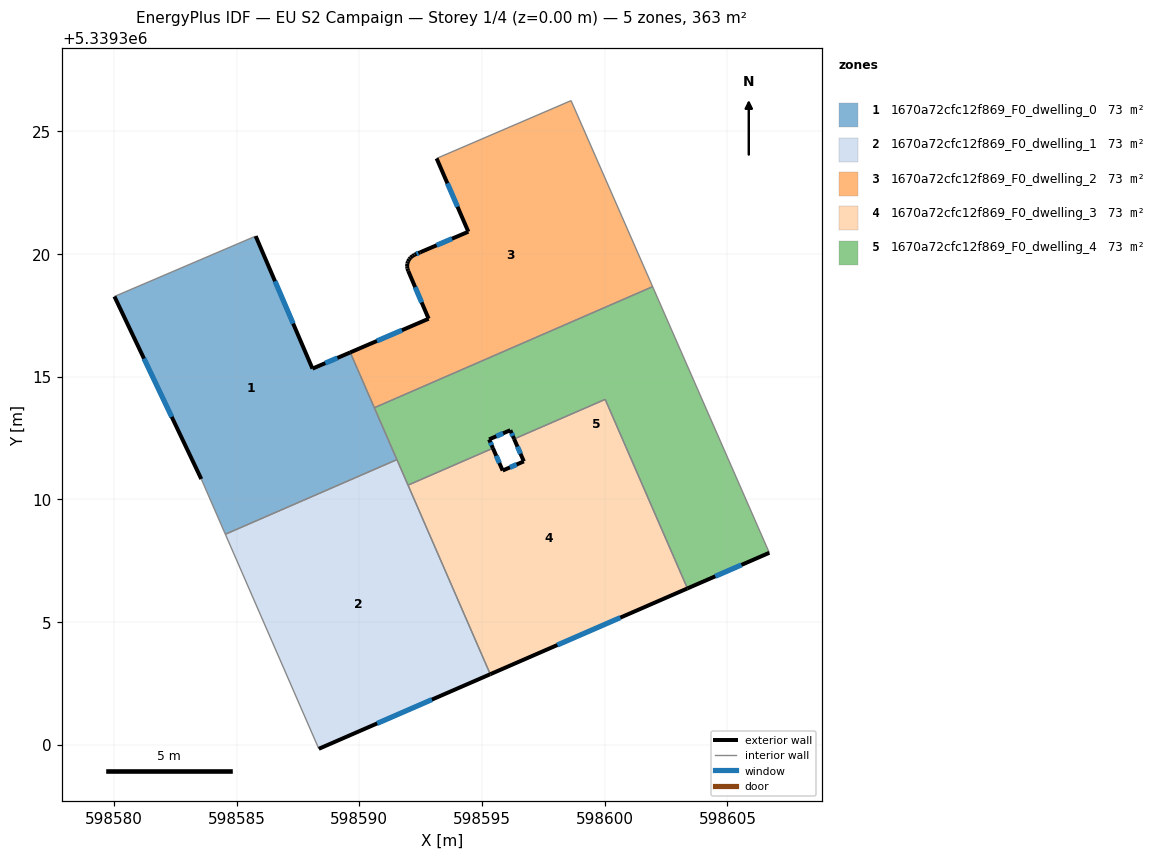
=== STOREY PLAN SPEC (per zone: floor XY polygon, exterior-wall plan segments, windows/doors) ===
zone 1: 1670a72cfc12f869_F0_dwelling_0  (72.7 m²)
  floor: (598589.63, 5339315.99) (598591.53, 5339311.62) (598584.54, 5339308.58) (598583.56, 5339310.83) (598580.02, 5339318.27) (598585.78, 5339320.73) (598588.09, 5339315.33)
  exterior wall: (598580.02, 5339318.27) – (598583.56, 5339310.83)  [8.2 m]
    window: (598581.23, 5339315.74) – (598582.36, 5339313.36)  [2.5 m²]
  exterior wall: (598588.09, 5339315.33) – (598585.78, 5339320.73)  [5.9 m]
    window: (598587.30, 5339317.17) – (598586.56, 5339318.89)  [1.8 m²]
  exterior wall: (598589.63, 5339315.99) – (598588.09, 5339315.33)  [1.7 m]
    window: (598589.11, 5339315.77) – (598588.61, 5339315.55)  [0.5 m²]
  interior walls: 5
zone 2: 1670a72cfc12f869_F0_dwelling_1  (72.7 m²)
  floor: (598591.53, 5339311.62) (598595.34, 5339302.88) (598588.35, 5339299.84) (598584.54, 5339308.58)
  exterior wall: (598588.35, 5339299.84) – (598595.34, 5339302.88)  [7.6 m]
    window: (598590.73, 5339300.87) – (598592.96, 5339301.84)  [2.3 m²]
  interior walls: 4
zone 3: 1670a72cfc12f869_F0_dwelling_2  (72.7 m²)
  floor: (598598.63, 5339326.25) (598601.95, 5339318.67) (598590.61, 5339313.74) (598589.63, 5339315.99) (598592.82, 5339317.36) (598591.99, 5339319.32) (598591.96, 5339319.41) (598591.95, 5339319.51) (598591.96, 5339319.61) (598591.98, 5339319.70) (598592.03, 5339319.79) (598592.09, 5339319.86) (598592.17, 5339319.92) (598592.25, 5339319.97) (598592.48, 5339320.07) (598594.44, 5339320.91) (598593.15, 5339323.90)
  exterior wall: (598591.99, 5339319.32) – (598592.82, 5339317.36)  [2.1 m]
    window: (598592.27, 5339318.65) – (598592.54, 5339318.03)  [0.7 m²]
  exterior wall: (598591.96, 5339319.41) – (598591.99, 5339319.32)  [0.1 m]
  exterior wall: (598591.95, 5339319.51) – (598591.96, 5339319.41)  [0.1 m]
  exterior wall: (598591.96, 5339319.61) – (598591.95, 5339319.51)  [0.1 m]
  exterior wall: (598591.98, 5339319.70) – (598591.96, 5339319.61)  [0.1 m]
  exterior wall: (598592.03, 5339319.79) – (598591.98, 5339319.70)  [0.1 m]
  exterior wall: (598592.09, 5339319.86) – (598592.03, 5339319.79)  [0.1 m]
  exterior wall: (598592.17, 5339319.92) – (598592.09, 5339319.86)  [0.1 m]
  exterior wall: (598592.25, 5339319.97) – (598592.17, 5339319.92)  [0.1 m]
  exterior wall: (598592.48, 5339320.07) – (598592.25, 5339319.97)  [0.3 m]
    window: (598592.41, 5339320.04) – (598592.33, 5339320.01)  [0.1 m²]
  exterior wall: (598594.44, 5339320.91) – (598592.48, 5339320.07)  [2.1 m]
    window: (598593.78, 5339320.62) – (598593.15, 5339320.36)  [0.7 m²]
  exterior wall: (598593.15, 5339323.90) – (598594.44, 5339320.91)  [3.3 m]
    window: (598593.59, 5339322.88) – (598594.00, 5339321.93)  [1.0 m²]
  exterior wall: (598592.82, 5339317.36) – (598589.63, 5339315.99)  [3.5 m]
    window: (598591.74, 5339316.90) – (598590.72, 5339316.46)  [1.1 m²]
  interior walls: 4
zone 4: 1670a72cfc12f869_F0_dwelling_3  (72.7 m²)
  floor: (598600.02, 5339314.08) (598603.37, 5339306.37) (598595.34, 5339302.88) (598591.98, 5339310.58) (598595.45, 5339312.09) (598595.84, 5339311.18) (598596.70, 5339311.55) (598596.31, 5339312.46)
  exterior wall: (598595.84, 5339311.18) – (598595.45, 5339312.09)  [1.0 m]
    window: (598595.71, 5339311.49) – (598595.58, 5339311.78)  [0.3 m²]
  exterior wall: (598596.70, 5339311.55) – (598595.84, 5339311.18)  [0.9 m]
    window: (598596.41, 5339311.42) – (598596.14, 5339311.30)  [0.3 m²]
  exterior wall: (598596.31, 5339312.46) – (598596.70, 5339311.55)  [1.0 m]
    window: (598596.44, 5339312.15) – (598596.57, 5339311.86)  [0.3 m²]
  exterior wall: (598595.34, 5339302.88) – (598603.37, 5339306.37)  [8.8 m]
    window: (598598.07, 5339304.07) – (598600.64, 5339305.18)  [2.7 m²]
  interior walls: 4
zone 5: 1670a72cfc12f869_F0_dwelling_4  (72.7 m²)
  floor: (598601.95, 5339318.67) (598606.71, 5339307.83) (598603.37, 5339306.37) (598600.02, 5339314.08) (598596.31, 5339312.46) (598596.15, 5339312.82) (598595.29, 5339312.45) (598595.45, 5339312.09) (598591.98, 5339310.58) (598590.61, 5339313.74)
  exterior wall: (598596.15, 5339312.82) – (598596.31, 5339312.46)  [0.4 m]
    window: (598596.21, 5339312.70) – (598596.26, 5339312.58)  [0.1 m²]
  exterior wall: (598595.29, 5339312.45) – (598596.15, 5339312.82)  [0.9 m]
    window: (598595.58, 5339312.57) – (598595.86, 5339312.69)  [0.3 m²]
  exterior wall: (598595.45, 5339312.09) – (598595.29, 5339312.45)  [0.4 m]
    window: (598595.39, 5339312.21) – (598595.34, 5339312.32)  [0.1 m²]
  exterior wall: (598603.37, 5339306.37) – (598606.71, 5339307.83)  [3.6 m]
    window: (598604.51, 5339306.87) – (598605.57, 5339307.33)  [1.1 m²]
  interior walls: 7

=== DERIVED (storey summary) ===
Building: EU S2 Campaign
Storey: 1 of 4  (floor level z = 0.00 m)
Storey gross floor area: 363.4 m²
Zones on this storey: 5
  - 1670a72cfc12f869_F0_dwelling_0: floor 72.7 m²; exterior wall 15.8 m (47.4 m²); 3 window(s) 4.8 m²; WWR 10.2%
  - 1670a72cfc12f869_F0_dwelling_1: floor 72.7 m²; exterior wall 7.6 m (22.9 m²); 1 window(s) 2.3 m²; WWR 10.2%
  - 1670a72cfc12f869_F0_dwelling_2: floor 72.7 m²; exterior wall 12.0 m (36.1 m²); 5 window(s) 3.4 m²; WWR 9.5%
  - 1670a72cfc12f869_F0_dwelling_3: floor 72.7 m²; exterior wall 11.7 m (35.1 m²); 4 window(s) 3.6 m²; WWR 10.2%
  - 1670a72cfc12f869_F0_dwelling_4: floor 72.7 m²; exterior wall 5.4 m (16.1 m²); 4 window(s) 1.6 m²; WWR 10.2%
Zone adjacency (shared interzone walls):
  - 1670a72cfc12f869_F0_dwelling_0 ↔ 1670a72cfc12f869_F0_dwelling_1
  - 1670a72cfc12f869_F0_dwelling_0 ↔ 1670a72cfc12f869_F0_dwelling_2
  - 1670a72cfc12f869_F0_dwelling_0 ↔ 1670a72cfc12f869_F0_dwelling_4
  - 1670a72cfc12f869_F0_dwelling_1 ↔ 1670a72cfc12f869_F0_dwelling_3
  - 1670a72cfc12f869_F0_dwelling_1 ↔ 1670a72cfc12f869_F0_dwelling_4
  - 1670a72cfc12f869_F0_dwelling_2 ↔ 1670a72cfc12f869_F0_dwelling_4
  - 1670a72cfc12f869_F0_dwelling_3 ↔ 1670a72cfc12f869_F0_dwelling_4